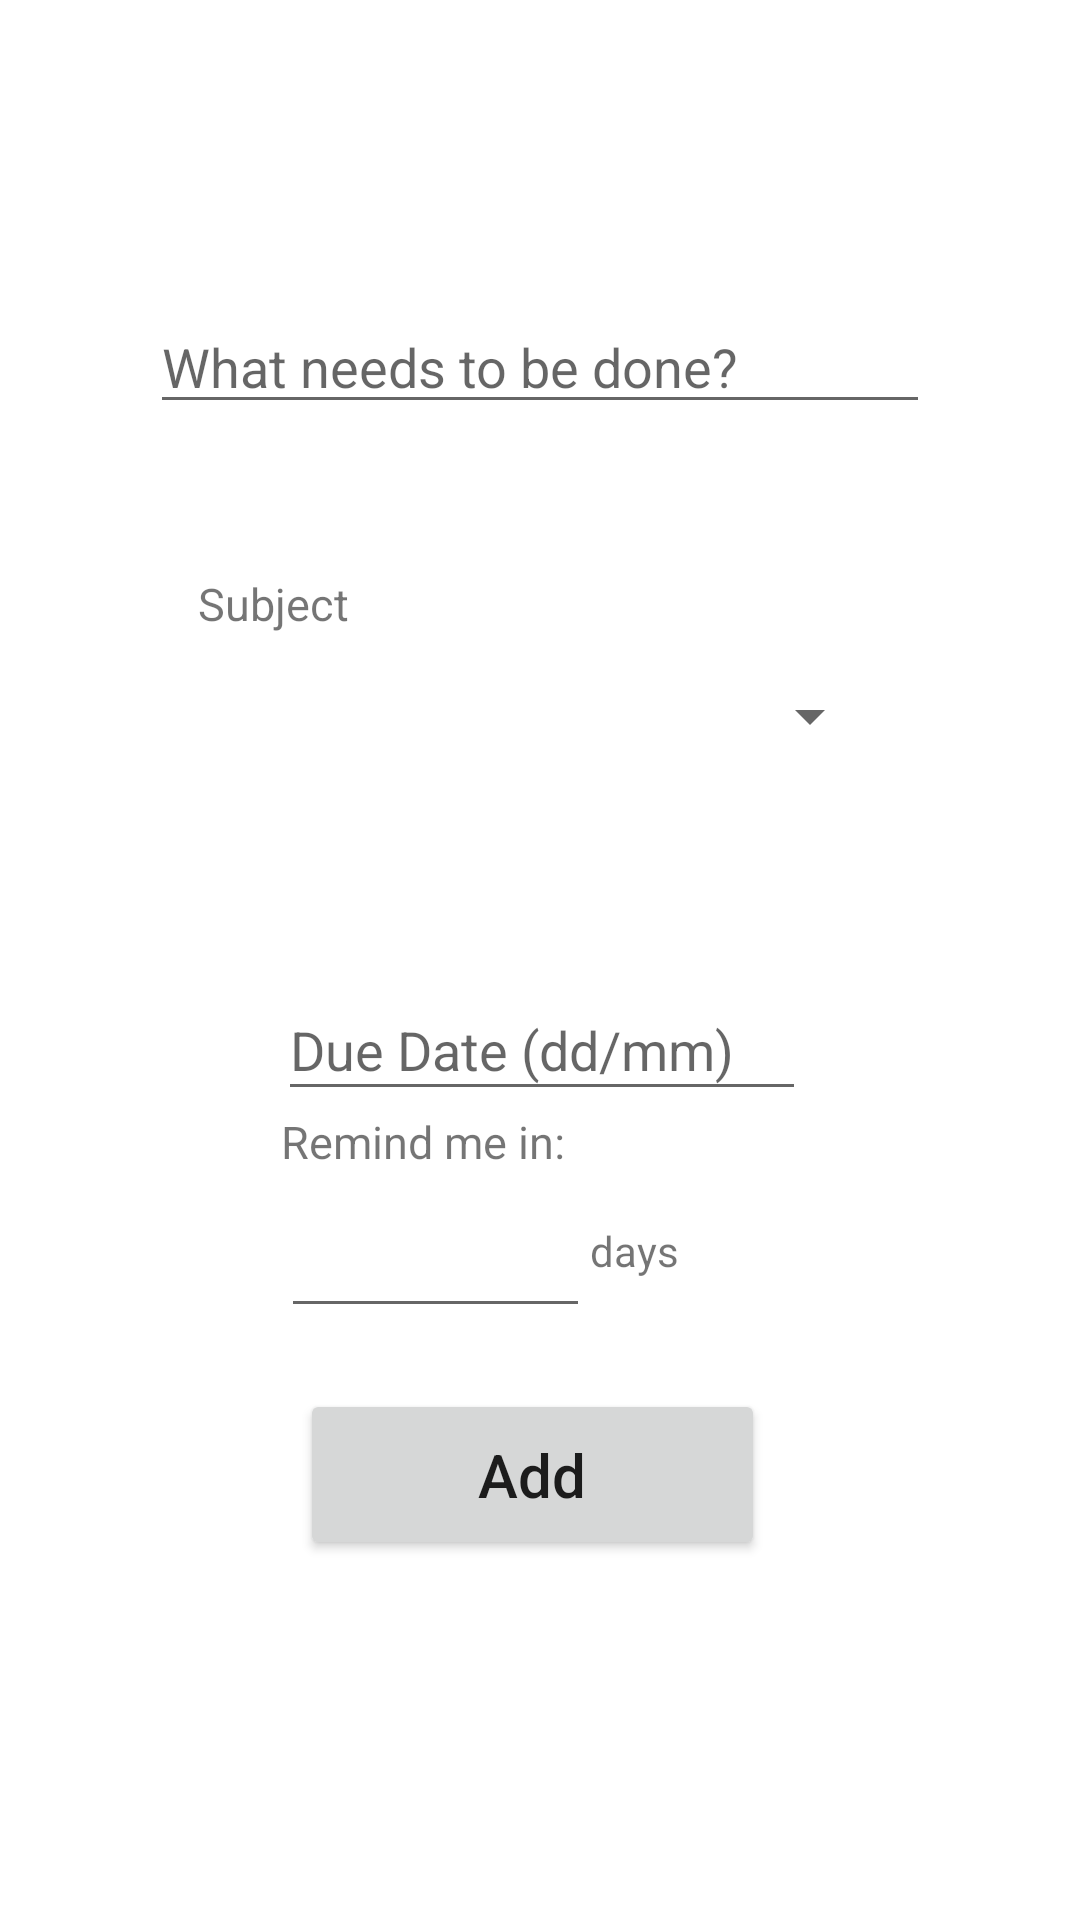

Reconstruct the res/layout file that produces this screen, plus the resources it refers to.
<!-- AndroidManifest.xml: application theme Theme.StudyReminder -->
<!-- res/layout/activity_add.xml -->
<?xml version="1.0" encoding="utf-8"?>
<androidx.constraintlayout.widget.ConstraintLayout
    xmlns:android="http://schemas.android.com/apk/res/android"
    xmlns:app="http://schemas.android.com/apk/res-auto"
    xmlns:tools="http://schemas.android.com/tools"
    android:layout_width="match_parent"
    android:layout_height="match_parent">

    <Button
        android:id="@+id/addbtn"
        android:layout_width="155dp"
        android:layout_height="57dp"
        android:layout_marginBottom="120dp"
        android:text="@string/add"
        android:textAllCaps="false"
        android:textSize="20dp"
        app:layout_constraintBottom_toBottomOf="parent"
        app:layout_constraintEnd_toEndOf="parent"
        app:layout_constraintHorizontal_bias="0.488"
        app:layout_constraintStart_toStartOf="parent" />

    <Spinner
        android:id="@+id/subjectEntry"
        android:layout_width="228dp"
        android:layout_height="55dp"
        android:popupBackground="#5c5c5c"
        android:textAlignment="center"
        app:layout_constraintBottom_toTopOf="@+id/dateEntry"
        app:layout_constraintEnd_toEndOf="parent"
        app:layout_constraintStart_toStartOf="parent" />

    <EditText
        android:id="@+id/descEntry"
        android:layout_width="match_parent"
        android:layout_height="wrap_content"
        android:layout_marginStart="50dp"
        android:layout_marginTop="100dp"
        android:layout_marginEnd="50dp"
        android:layout_marginBottom="70dp"
        android:ems="10"
        android:hint="@string/desc"
        android:inputType="text"
        app:layout_constraintBottom_toTopOf="@+id/subjectEntry"
        app:layout_constraintEnd_toEndOf="parent"
        app:layout_constraintHorizontal_bias="0.0"
        app:layout_constraintStart_toStartOf="parent"
        app:layout_constraintTop_toTopOf="parent" />

    <EditText
        android:id="@+id/dateEntry"
        android:layout_width="176dp"
        android:layout_height="44dp"
        android:layout_marginStart="125dp"
        android:layout_marginTop="60dp"
        android:layout_marginEnd="125dp"
        android:ems="10"
        android:hint="@string/dueDate"
        android:inputType="date"
        app:layout_constraintEnd_toEndOf="parent"
        app:layout_constraintHorizontal_bias="0.491"
        app:layout_constraintStart_toStartOf="parent"
        app:layout_constraintTop_toBottomOf="@+id/subjectEntry" />

    <EditText
        android:id="@+id/remindIn"
        android:layout_width="103dp"
        android:layout_height="52dp"
        android:layout_marginEnd="70dp"
        android:inputType="number"
        app:layout_constraintBottom_toTopOf="@+id/addbtn"
        app:layout_constraintEnd_toEndOf="parent"
        app:layout_constraintStart_toStartOf="parent"
        app:layout_constraintTop_toBottomOf="@+id/dateEntry" />

    <TextView
        android:layout_width="wrap_content"
        android:layout_height="wrap_content"
        android:text="@string/days"
        app:layout_constraintBottom_toBottomOf="@+id/remindIn"
        app:layout_constraintStart_toEndOf="@+id/remindIn"
        app:layout_constraintTop_toTopOf="@+id/remindIn" />


    <TextView
        android:layout_width="wrap_content"
        android:layout_height="wrap_content"
        android:text="Remind me in:"
        android:textSize="15dp"
        app:layout_constraintBottom_toTopOf="@+id/remindIn"
        app:layout_constraintStart_toStartOf="@+id/remindIn" />

    <TextView
        android:layout_width="wrap_content"
        android:layout_height="wrap_content"
        android:text="@string/Subject"
        android:textSize="15dp"
        app:layout_constraintBottom_toTopOf="@+id/subjectEntry"
        app:layout_constraintStart_toStartOf="@+id/subjectEntry" />

</androidx.constraintlayout.widget.ConstraintLayout>
<!-- resources referenced by this layout -->
<resources>
  <string name="Subject">Subject</string>
  <string name="add">Add</string>
  <string name="days">days</string>
  <string name="desc">What needs to be done?</string>
  <string name="dueDate">Due Date (dd/mm)</string>
  <style name="Theme.StudyReminder" parent="Theme.MaterialComponents.DayNight.DarkActionBar">
          
          <item name="colorPrimary">@color/blue</item>
          <item name="colorPrimaryVariant">@color/darkblue</item>
          <item name="colorOnPrimary">@color/white</item>
          
  
  
  
          
          <item name="android:statusBarColor" tools:targetApi="l">?attr/colorPrimaryVariant</item>
          
      </style>
  <color name="blue">#0091ff</color>
  <color name="darkblue">#0074cc</color>
  <color name="white">#FFFFFFFF</color>
</resources>
